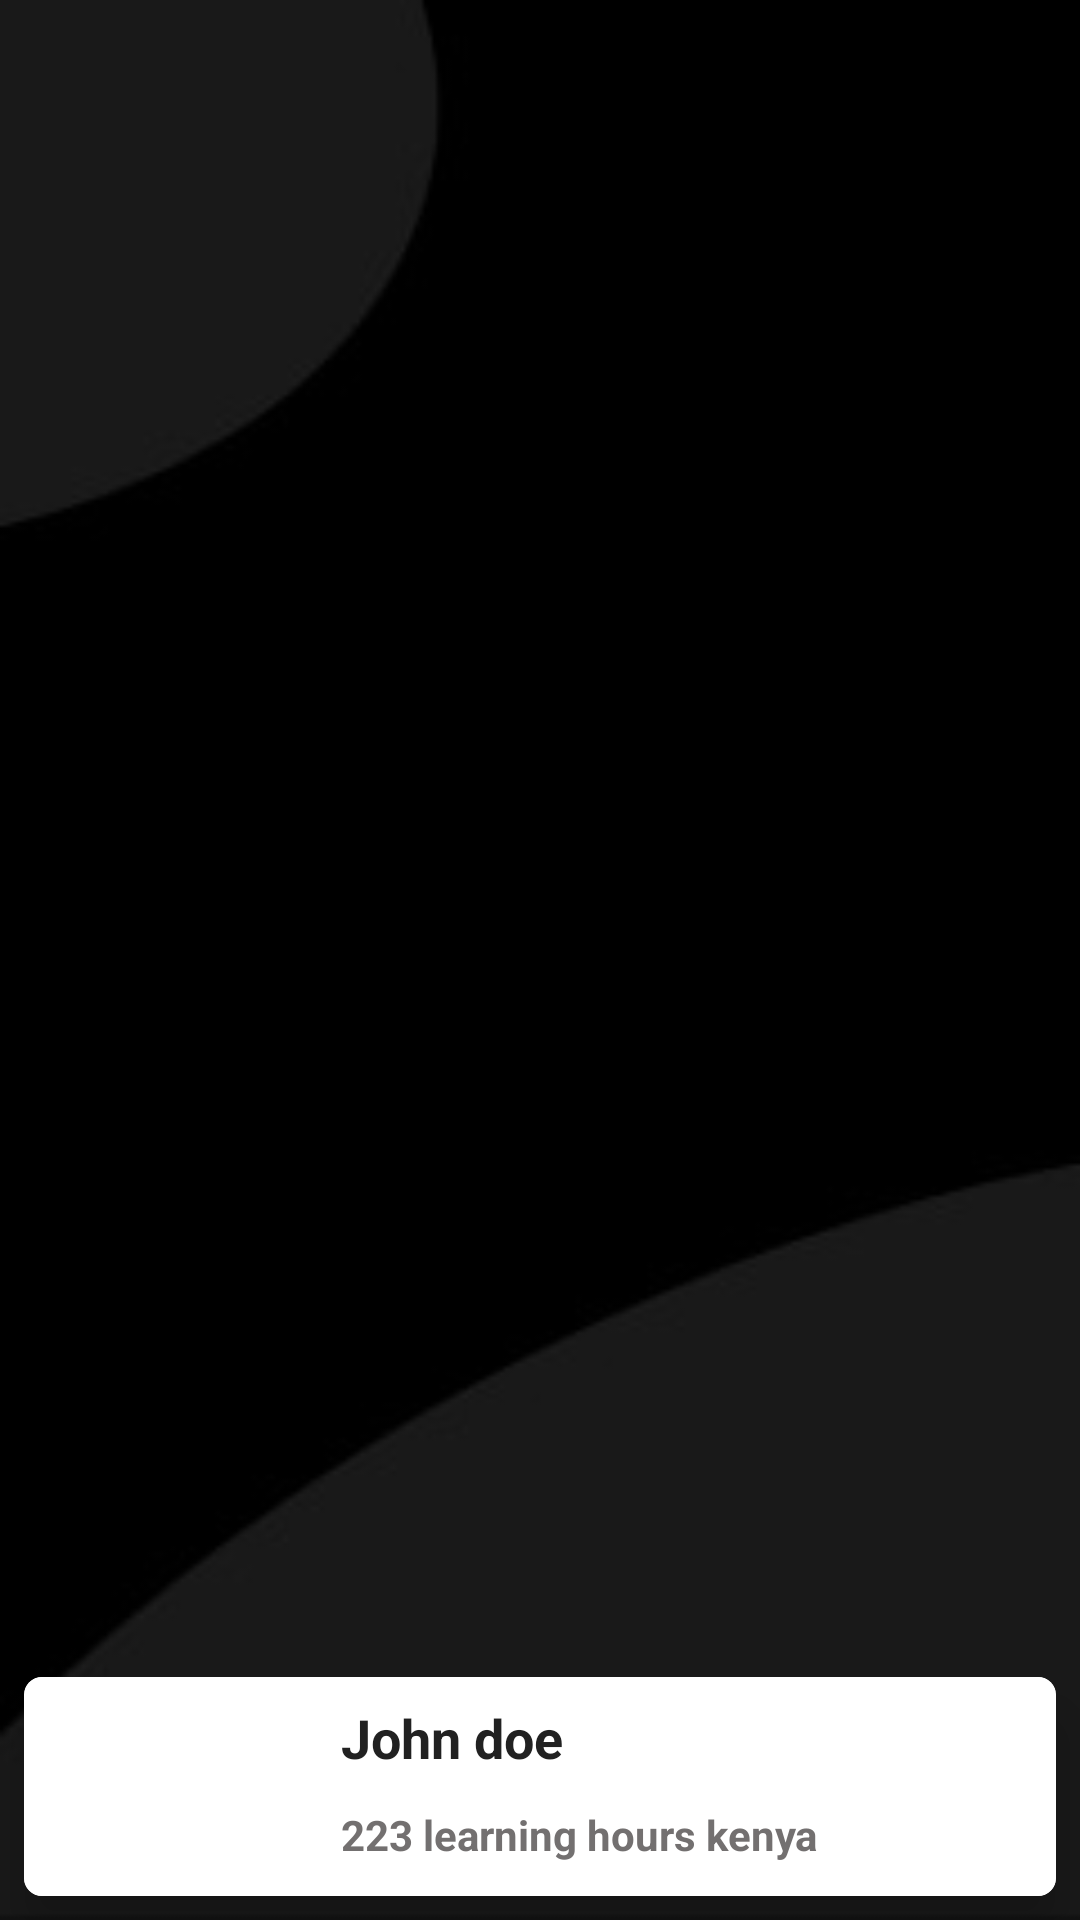

Layout XML and referenced resources for this Android screen:
<!-- AndroidManifest.xml: application theme AppTheme -->
<!-- res/layout/skill_list_item.xml -->
<?xml version="1.0" encoding="utf-8"?>
<androidx.constraintlayout.widget.ConstraintLayout

    xmlns:android="http://schemas.android.com/apk/res/android"
    xmlns:tools="http://schemas.android.com/tools"
    android:layout_width="match_parent"
    xmlns:app="http://schemas.android.com/apk/res-auto"
    android:orientation="horizontal"
    android:weightSum="100"

    android:layout_height="wrap_content">

    <androidx.cardview.widget.CardView
        android:layout_width="match_parent"
        android:layout_height="wrap_content"
        android:layout_marginStart="8dp"
        android:layout_marginLeft="8dp"
        android:layout_marginTop="8dp"
        android:layout_marginEnd="8dp"
        android:layout_marginRight="8dp"
        android:layout_marginBottom="8dp"
        android:background="#ffff"
        app:cardCornerRadius="6dp"
        app:cardElevation="10dp"
        app:layout_constraintBottom_toBottomOf="parent"
        app:layout_constraintEnd_toEndOf="parent"
        app:layout_constraintHorizontal_bias="0.428"
        app:layout_constraintStart_toStartOf="parent"
        app:layout_constraintTop_toTopOf="parent"
        app:layout_constraintVertical_bias="1.0">

        <androidx.constraintlayout.widget.ConstraintLayout
            android:layout_width="match_parent"
            android:background="#fff"
            android:layout_height="wrap_content">

            <ImageView
                android:id="@+id/image2"
                android:layout_width="53dp"
                android:layout_height="0dp"
                android:paddingLeft="10dp"
                android:layout_marginTop="8dp"
                android:layout_marginEnd="8dp"
                android:layout_marginRight="8dp"
                android:layout_marginBottom="8dp"
                android:background="#fff"
                app:layout_constraintBottom_toBottomOf="parent"
                app:layout_constraintEnd_toStartOf="@+id/ls_details"
                app:layout_constraintHorizontal_bias="1.0"
                app:layout_constraintStart_toStartOf="parent"
                app:layout_constraintTop_toTopOf="parent"
                app:layout_constraintVertical_bias="1.0"
                tools:srcCompat="@tools:sample/avatars"
                android:paddingStart="10dp"
                tools:ignore="RtlSymmetry" />

            <TextView
                android:id="@+id/ls_Names"
                android:layout_width="220dp"
                android:layout_height="57dp"
                android:layout_marginStart="8dp"
                android:layout_marginLeft="8dp"
                android:layout_marginTop="8dp"
                android:layout_marginEnd="8dp"
                android:layout_marginRight="8dp"
                android:layout_marginBottom="8dp"
                android:background="#fff"
                android:gravity="center_horizontal"
                android:paddingStart="10dp"
                android:paddingLeft="15dp"
                android:text="@string/john_doe"
                android:textAlignment="textStart"
                android:textColor="@color/colorPrimary"
                android:textSize="18sp"
                android:textStyle="bold"
                app:layout_constraintBottom_toBottomOf="parent"
                app:layout_constraintEnd_toEndOf="parent"
                app:layout_constraintHorizontal_bias="0.716"
                app:layout_constraintStart_toStartOf="@+id/image2"
                app:layout_constraintTop_toTopOf="parent"
                app:layout_constraintVertical_bias="0.0"
                tools:ignore="RtlCompat,RtlSymmetry" />

            <TextView
                android:id="@+id/ls_details"
                android:layout_width="233dp"
                android:layout_height="22dp"
                android:layout_marginStart="8dp"
                android:layout_marginLeft="8dp"
                android:layout_marginTop="8dp"
                android:layout_marginEnd="8dp"
                android:layout_marginRight="8dp"
                android:layout_marginBottom="8dp"
                android:background="#fff"
                android:gravity="end"
                android:paddingStart="8dp"
                android:paddingLeft="8dp"
                android:paddingEnd="15dp"
                android:text="@string/_223_learning_hours_kenya"
                android:textAlignment="textStart"
                android:textColor="#737070"
                android:textSize="14sp"
                android:textStyle="bold"
                app:layout_constraintBottom_toBottomOf="parent"
                app:layout_constraintEnd_toEndOf="parent"
                app:layout_constraintHorizontal_bias="0.945"
                app:layout_constraintStart_toStartOf="parent"
                app:layout_constraintTop_toTopOf="@+id/ls_Names"
                app:layout_constraintVertical_bias="1.0"
                tools:ignore="RtlCompat,RtlSymmetry" />

        </androidx.constraintlayout.widget.ConstraintLayout>

    </androidx.cardview.widget.CardView>


</androidx.constraintlayout.widget.ConstraintLayout>
<!-- resources referenced by this layout -->
<resources>
  <color name="colorPrimary">#212121</color>
  <string name="_223_learning_hours_kenya">223 learning hours kenya</string>
  <string name="john_doe">John doe</string>
  <style name="AppTheme" parent="Theme.AppCompat.Light.NoActionBar">
          
          <item name="colorPrimary">@color/colorPrimary</item>
          <item name="colorPrimaryDark">@color/colorPrimaryDark</item>
          <item name="colorAccent">@color/colorAccent</item>
          <item name="android:windowBackground">@drawable/background_image</item>
      </style>
  <color name="colorPrimaryDark">#000000</color>
  <color name="colorAccent">#03DAC5</color>
  <!-- drawable background_image: jpg bitmap (drawable, 2132 bytes) -->
</resources>
